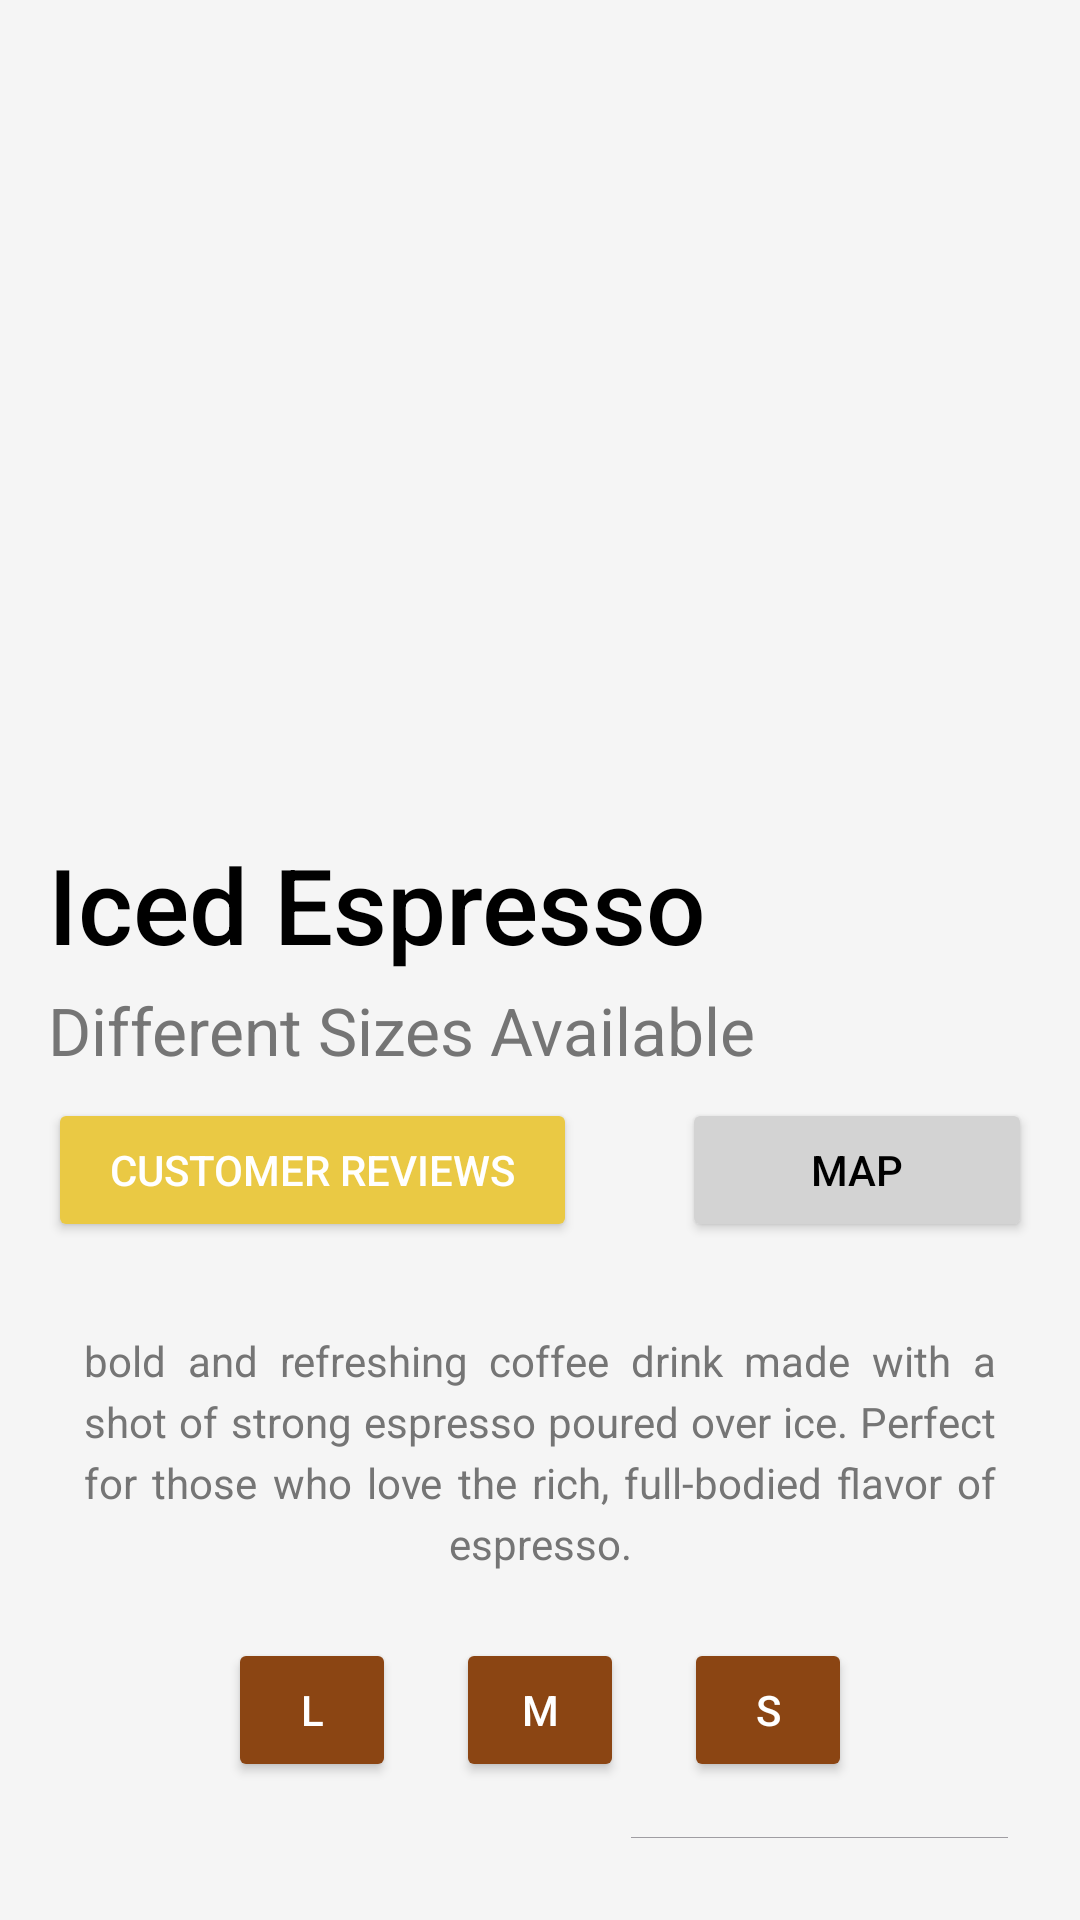

Produce the Android XML layout that renders to this screen, including the resource entries it uses.
<!-- AndroidManifest.xml: application theme Theme.Coffee_Shop_Online -->
<!-- res/layout/activity_desc_iced_espresso.xml -->
<?xml version="1.0" encoding="utf-8"?>
<LinearLayout
    xmlns:android="http://schemas.android.com/apk/res/android"
    android:layout_width="match_parent"
    android:layout_height="match_parent"
    android:orientation="vertical"
    android:padding="16dp"
    android:background="#F5F5F5">

    <ImageView
        android:id="@+id/coffeeImage1"
        android:layout_width="match_parent"
        android:layout_height="250dp"
        android:scaleType="fitStart"
        android:src="@drawable/iced_espresso" />

    <LinearLayout
        android:layout_width="match_parent"
        android:layout_height="wrap_content"
        android:orientation="vertical"
        android:paddingTop="12dp">

        <TextView
            android:layout_width="wrap_content"
            android:layout_height="wrap_content"
            android:text="Iced Espresso"
            android:textColor="#000000"
            android:textSize="35sp"
            android:fontFamily="sans-serif-medium" />

        <TextView
            android:id="@+id/subtitle"
            android:layout_width="wrap_content"
            android:layout_height="wrap_content"
            android:text="Different Sizes Available"
            android:textColor="#757575"
            android:textSize="22sp"
            android:paddingTop="4dp" />
    </LinearLayout>

    <LinearLayout
        android:layout_width="match_parent"
        android:layout_height="wrap_content"
        android:orientation="horizontal"
        android:paddingVertical="8dp">

        <Button
            android:id="@+id/customerReviews"
            android:layout_width="60dp"
            android:layout_height="wrap_content"
            android:layout_weight="1"
            android:text="Customer Reviews"
            android:backgroundTint="#eac944"
            android:textColor="@color/white" />

        <View
            android:layout_width="0dp"
            android:layout_height="0dp"
            android:layout_weight="0.3"/>

        <Button
            android:id="@+id/mapButton"
            android:layout_width="0dp"
            android:layout_height="wrap_content"
            android:layout_weight="1"
            android:text="Map"
            android:backgroundTint="#D3D3D3"
            android:textColor="@color/black" />
    </LinearLayout>


    <TextView
        android:layout_width="wrap_content"
        android:layout_height="wrap_content"
        android:text="bold and refreshing coffee drink made with a shot of strong espresso poured over ice. Perfect for those who love the rich, full-bodied flavor of espresso."
        android:textColor="#757575"
        android:textSize="14sp"
        android:padding="12dp"
        android:layout_marginTop="10dp"
        android:gravity="center"
        android:lineSpacingExtra="4dp"
        android:justificationMode="inter_word"/>

    <LinearLayout
        android:layout_width="match_parent"
        android:layout_height="wrap_content"
        android:orientation="horizontal"
        android:layout_marginTop="10dp"
        android:paddingBottom="4dp">

        <Button
            android:id="@+id/lPremiumCapp"
            android:layout_width="56dp"
            android:layout_height="wrap_content"
            android:backgroundTint="#8B4513"
            android:text="L"
            android:layout_marginLeft="60dp"
            android:textColor="#FFFFFF" />

        <View
            android:layout_width="0dp"
            android:layout_height="0dp"
            android:layout_weight="0.5" />

        <Button
            android:id="@+id/mPremiumCapp"
            android:layout_width="56dp"
            android:layout_height="wrap_content"
            android:backgroundTint="#8B4513"
            android:text="M"
            android:textColor="#FFFFFF" />

        <View
            android:layout_width="0dp"
            android:layout_height="0dp"
            android:layout_weight="0.5" />

        <Button
            android:id="@+id/sPremiumCapp"
            android:layout_width="56dp"
            android:layout_height="wrap_content"
            android:backgroundTint="#8B4513"
            android:text="S"
            android:layout_marginRight="60dp"
            android:textColor="#FFFFFF" />
    </LinearLayout>

    <LinearLayout
        android:layout_width="wrap_content"
        android:layout_height="wrap_content"
        android:orientation="horizontal"
        android:padding="4dp"
        android:elevation="2dp">

        <TextView
            android:layout_width="wrap_content"
            android:layout_height="wrap_content"
            android:text="Quantity"
            android:textSize="20sp"
            android:textColor="@color/black"
            android:layout_marginBottom="16dp" />

        <View
            android:layout_width="0dp"
            android:layout_height="0dp"
            android:layout_weight="0.5" />

        <EditText
            android:id="@+id/Quantity"
            android:layout_width="wrap_content"
            android:layout_height="wrap_content"
            android:hint="Enter Quantity"
            android:textSize="20dp" />
    </LinearLayout>

    <LinearLayout
        android:layout_width="match_parent"
        android:layout_height="wrap_content"
        android:orientation="horizontal"
        android:layout_marginTop="16dp"
        android:padding="8dp">

        <TextView
            android:layout_width="wrap_content"
            android:layout_height="wrap_content"
            android:text="Select Branch"
            android:textSize="18sp"
            android:textColor="@android:color/black"
            android:layout_gravity="center_vertical"
            android:layout_marginEnd="16dp" />

        <View
            android:layout_width="0dp"
            android:layout_height="0dp"
            android:layout_weight="0.5"/>
        <Spinner
            android:id="@+id/my_spinner"
            android:layout_width="wrap_content"
            android:layout_height="wrap_content"
            android:background="@android:drawable/btn_dropdown"
            android:spinnerMode="dropdown" />
    </LinearLayout>

    <Button
        android:id="@+id/orderNow"
        android:layout_width="match_parent"
        android:layout_height="wrap_content"
        android:layout_marginTop="70dp"
        android:backgroundTint="#8B4513"
        android:padding="12dp"
        android:text="Order Now"
        android:textAllCaps="false"
        android:textColor="@color/white" />

</LinearLayout>
<!-- resources referenced by this layout -->
<resources>
  <style name="Theme.Coffee_Shop_Online" parent="Base.Theme.Coffee_Shop_Online" />
  <style name="Base.Theme.Coffee_Shop_Online" parent="Theme.Material3.DayNight.NoActionBar">
          
          
      </style>
  <!-- not gathered from this repository: default colours our renderer supplied (Android Studio template values) -->
  <color name="black">#FF000000</color>
  <color name="white">#FFFFFFFF</color>
</resources>
